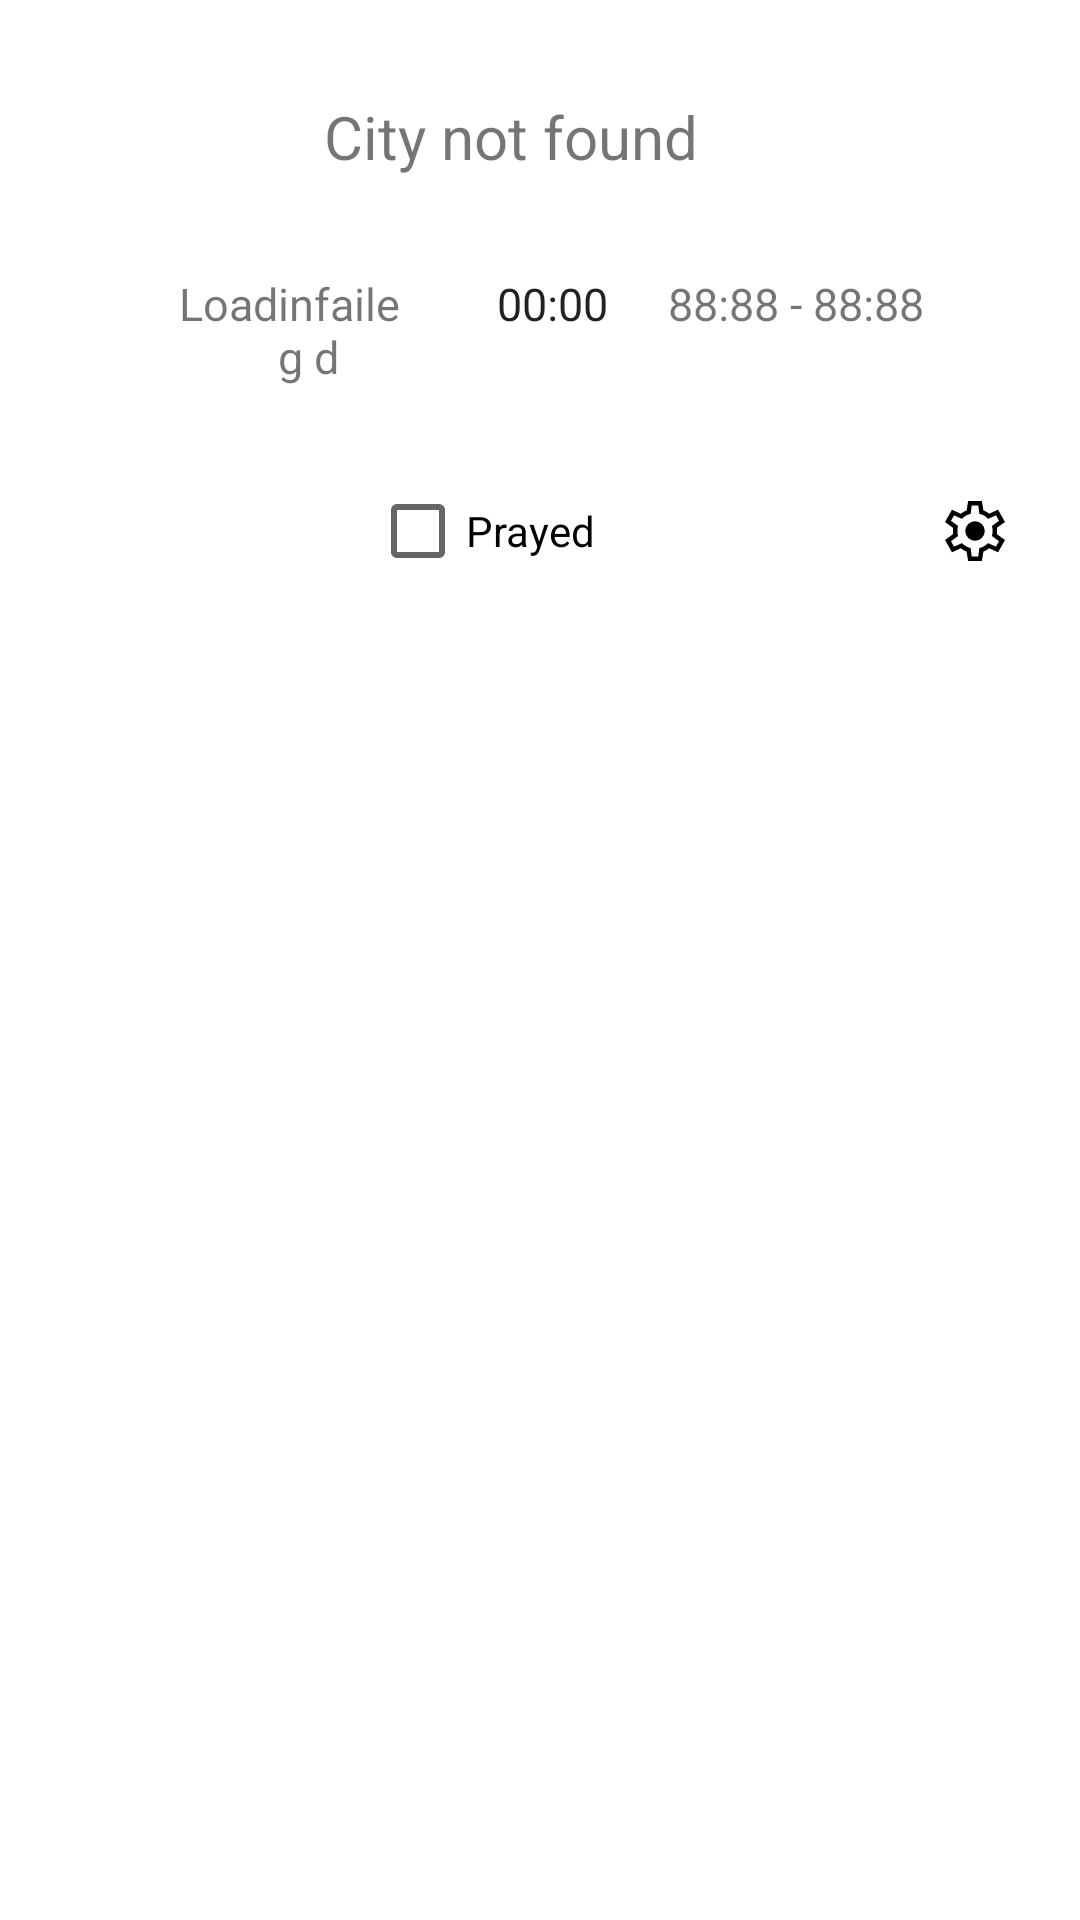

Write the Android layout XML for this screen, with the resource values it uses.
<!-- AndroidManifest.xml: application theme Theme.GebetszeitenWidget -->
<!-- res/layout/gebetszeiten_widget.xml -->
<?xml version="1.0" encoding="utf-8"?>
<LinearLayout xmlns:android="http://schemas.android.com/apk/res/android"
    android:id="@+id/outerLayer"
    android:layout_width="match_parent"
    android:layout_height="match_parent"
    android:background="@android:color/white"
    android:orientation="vertical"
    android:padding="16dp">

    <LinearLayout
        android:layout_width="match_parent"
        android:layout_height="wrap_content"
        android:orientation="horizontal"
        android:padding="16dp"
        android:weightSum="5">

        <TextView
            android:id="@+id/city"
            android:layout_width="match_parent"
            android:layout_height="wrap_content"
            android:text="City not found"
            android:textAlignment="center"
            android:textSize="20sp"
            android:layout_weight="4"/>

        <ImageButton
            android:id="@+id/btn_sync"
            android:layout_width="24dp"
            android:layout_height="24dp"
            android:layout_weight="1"
            android:backgroundTint="@color/white"
            android:visibility="invisible"
            android:tint="@android:color/holo_red_dark"
            android:src="@drawable/sync" />

    </LinearLayout>

    <LinearLayout
        android:layout_width="match_parent"
        android:layout_height="wrap_content"
        android:orientation="horizontal"
        android:paddingHorizontal="36dp"
        android:paddingVertical="16dp"
        android:weightSum="3">

        <LinearLayout
            android:layout_width="0dp"
            android:layout_height="wrap_content"
            android:layout_weight="1"
            android:orientation="horizontal"
            android:weightSum="2">

            <TextView
                android:id="@+id/prayer_now_or_next"
                android:layout_width="wrap_content"
                android:layout_height="wrap_content"
                android:layout_weight="1"
                android:text="Loading "
                android:textAlignment="textEnd"
                android:textSize="15sp" />

            <TextView
                android:id="@+id/prayer_name"
                android:layout_width="wrap_content"
                android:layout_height="wrap_content"
                android:layout_weight="1"
                android:text="failed"
                android:textAlignment="textStart"
                android:textSize="15sp" />

        </LinearLayout>

        <LinearLayout
            android:layout_width="0dp"
            android:layout_height="wrap_content"
            android:layout_weight="1"
            android:orientation="vertical">

            <Chronometer
                android:id="@+id/timer"
                android:layout_width="match_parent"
                android:layout_height="wrap_content"
                android:countDown="true"
                android:paddingStart="20dp"
                android:paddingEnd="20dp"
                android:textAlignment="textEnd"
                android:textSize="15sp" />

            <TextView
                android:id="@+id/info_text"
                android:layout_width="match_parent"
                android:layout_height="wrap_content"
                android:text="Timer until Fajr ends!"
                android:textAlignment="center"
                android:textSize="11sp"
                android:visibility="invisible"/>

        </LinearLayout>

        <LinearLayout
            android:layout_width="0dp"
            android:layout_height="wrap_content"
            android:layout_weight="1">

            <TextView
                android:id="@+id/prayer_time"
                android:layout_width="match_parent"
                android:layout_height="wrap_content"
                android:text="88:88 - 88:88"
                android:textAlignment="textStart"
                android:textSize="15sp" />

        </LinearLayout>
    </LinearLayout>

    <LinearLayout
        android:layout_width="match_parent"
        android:layout_height="wrap_content"
        android:gravity="center"
        android:orientation="horizontal"
        android:weightSum="5">

        <LinearLayout
            android:layout_width="match_parent"
            android:layout_height="wrap_content"
            android:gravity="center"
            android:orientation="horizontal"
            android:layout_weight="4">
        <CheckBox
            android:id="@+id/checkbox_gebetet"
            android:layout_width="wrap_content"
            android:layout_height="wrap_content"
            android:text="Prayed" />
        </LinearLayout>

        <ImageButton
            android:id="@+id/btn_settings"
            android:layout_width="wrap_content"
            android:layout_height="wrap_content"
            android:backgroundTint="@color/white"
            android:src="@drawable/settings"
            android:layout_weight="1"/>

    </LinearLayout>
</LinearLayout>
<!-- resources referenced by this layout -->
<resources>
  <!-- drawable settings (drawable) -->
  <vector xmlns:android="http://schemas.android.com/apk/res/android"
      android:width="24dp"
      android:height="24dp"
      android:viewportWidth="48"
      android:viewportHeight="48">
      <path android:fillColor="@android:color/black"
          android:pathData="M19.4,44l-1-6.3q-0.95-0.35-2-0.95T14.55,35.5l-5.9,2.7L4,30l5.4-3.95Q9.3,25.6 9.28,25.03T9.25,24t0.03-1.03T9.4,21.95L4,18L8.65,9.8l5.9,2.7q0.8-0.65 1.85-1.25t2-0.9L19.4,4h9.2l1,6.3q0.95,0.35 2.02,0.93t1.83,1.27l5.9-2.7L44,18l-5.4,3.85q0.1,0.5 0.13,1.07T38.75,24t-0.02,1.05T38.6,26.1L44,30l-4.65,8.2l-5.9-2.7q-0.8,0.65-1.83,1.27T29.6,37.7l-1,6.3H19.4Zm2.4-3h4.4l0.7-5.6q1.65-0.4 3.13-1.25T32.7,32.1L38,34.4l2-3.6l-4.7-3.45q0.2-0.85 0.32-1.68T35.75,24t-0.1-1.68T35.3,20.65L40,17.2l-2-3.6l-5.3,2.3q-1.15-1.3-2.6-2.17T26.9,12.6L26.2,7H21.8l-0.7,5.6q-1.7,0.35-3.18,1.2T15.3,15.9L10,13.6L8,17.2l4.7,3.45q-0.2,0.85-0.33,1.68T12.25,24t0.13,1.67t0.33,1.68L8,30.8l2,3.6l5.3-2.3q1.2,1.2 2.68,2.05T21.1,35.4L21.8,41ZM24,30.5q2.7,0 4.6-1.9T30.5,24t-1.9-4.6T24,17.5t-4.6,1.9T17.5,24t1.9,4.6T24,30.5ZM24,24Z"/>
  </vector>
  <!-- drawable sync (drawable) -->
  <vector xmlns:android="http://schemas.android.com/apk/res/android"
      android:width="24dp"
      android:height="24dp"
      android:viewportWidth="48"
      android:viewportHeight="48">
      <path android:fillColor="@android:color/black"
          android:pathData="M8.35,40V37h6.5L14.1,36.4q-3.2-2.55-4.65-5.55T8,24.15q0-5.3 3.13-9.52T19.35,8.8v3.1q-3.75,1.45-6.05,4.82T11,24.15q0,3.15 1.18,5.48t3.18,4.02l1.5,1.05V28.5h3V40H8.35ZM28.7,39.25V36.1q3.8-1.45 6.05-4.83T37,23.85q0-2.4-1.17-4.88T32.75,14.6L31.3,13.3v6.2h-3V8H39.8v3H33.25L34,11.7q3,2.8 4.5,6T40,23.85q0,5.3-3.1,9.55t-8.2,5.85Z"/>
  </vector>
  <style name="Theme.GebetszeitenWidget" parent="android:Theme.Material.Light.NoActionBar" />
  <!-- not gathered from this repository: default colours our renderer supplied (Android Studio template values) -->
  <color name="white">#FFFFFFFF</color>
</resources>
